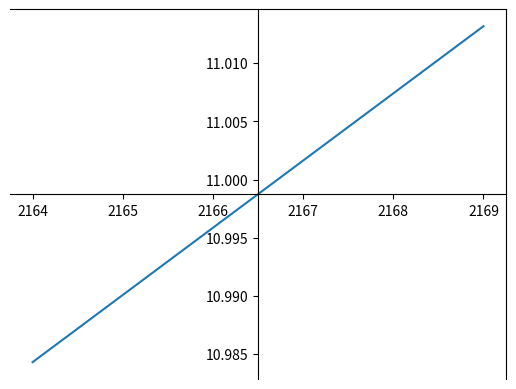

This figure's Python source:
import matplotlib.pyplot as plt
import math as m


def compute_population(t):
    popul = (172 / 45) * ((m.pi / 2) - m.atan((2000 - t) / 45))
    return popul


line = "2164 2169"
years_str_list = line.split()
years_list = [int(i) for i in line.split()]
population_list = [compute_population(t) for t in years_list]

for i in range(len(years_list)):
    print("%5d - %6.3f миллиард(ов)" % (years_list[i], population_list[i]))


x_list = [years_list[0], years_list[1]]
y_list = [population_list[0], population_list[1]]

plt.gca().spines["left"].set_position("center")

plt.gca().spines["bottom"].set_position("center")
plt.plot(x_list, y_list)
#plt.show()

# Задача!
# Входные данные:
#
#  два целых числа, соответствующие первому и последнему индексам списков, для которых нужно произвести вычисления.
# Например, на входе программы числа 3 и 7. Это значит, что вычисления нужно произвести для списков, состоящих из
# элементов исходных списков с номерами 3, 4, 5, 6 и 7. Выделить эти элементы из, например, списка years можно с
# помощью среза years[3:8].
#
# Выходные данные:
#
# год, в котором погрешность между реальной и вычисленной численностью минимальна (целое число);
# год, в котором погрешность между реальной и вычисленной численностью максимальна (целое число);
# средняя погрешность в процентах (вещественное число).

years = [1000, 1750, 1800, 1850, 1900, 1950, 1955,
         1960, 1965, 1970, 1975, 1980, 1985, 1990, 1995,
         2000, 2005, 2010, 2011, 2012, 2013, 2014, 2015,
         2016, 2017, 2018, 2019]

population =[0.400, 0.791, 1.000, 1.262, 1.650, 2.519,
             2.756, 3.021, 3.335, 3.692, 4.068, 4.435, 4.831,
             5.264, 5.674, 6.071, 6.344, 6.933, 7.015, 7.100,
             7.162, 7.271, 7.358, 7.444, 7.530, 7.669, 7.763]

y1, y2 = 7, 26

new_year_list = [int(i) for i in years[y1:y2 + 1]]
new_population_list = [float(i) for i in population[y1:y2 + 1]]
new_compute_population_list = [compute_population(t) for t in new_year_list]
new_error_list = [abs((new_population_list[i] - new_compute_population_list[i]) / new_population_list[i])
                  for i in range(len(new_population_list))]
print(new_compute_population_list)
print(new_error_list)
pogr_min = new_year_list[new_error_list.index(min(new_error_list))]
pogr_max = new_year_list[new_error_list.index(max(new_error_list))]
avg_error = (((sum(new_error_list) / len(new_compute_population_list)) * 100))
print(avg_error)

print("Погрешность - минимальная, год: %4d, максимальная, год: %4d, средняя, процент: %6.3f" % (pogr_min, pogr_max, avg_error))

